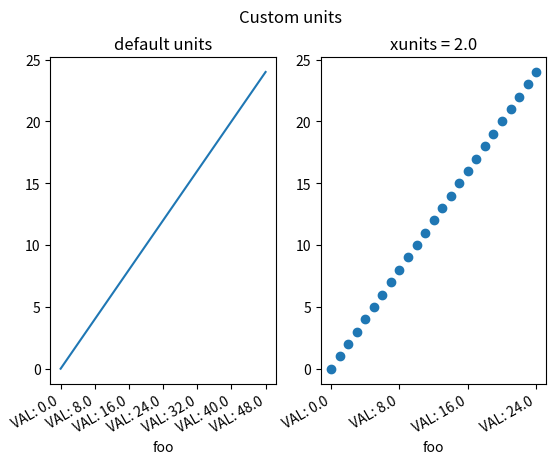

Write the Python code that produced this figure.
"""
==========
Evans test
==========

.. redirect-from:: /gallery/units/evans_test

A mockup "Foo" units class which supports conversion and different tick
formatting depending on the "unit".  Here the "unit" is just a scalar
conversion factor, but this example shows that Matplotlib is entirely agnostic
to what kind of units client packages use.
"""

import numpy as np

import matplotlib.units as units
import matplotlib.ticker as ticker
import matplotlib.pyplot as plt


class Foo:
    def __init__(self, val, unit=1.0):
        self.unit = unit
        self._val = val * unit

    def value(self, unit):
        if unit is None:
            unit = self.unit
        return self._val / unit


class FooConverter(units.ConversionInterface):
    @staticmethod
    def axisinfo(unit, axis):
        """Return the Foo AxisInfo."""
        if unit == 1.0 or unit == 2.0:
            return units.AxisInfo(
                majloc=ticker.IndexLocator(8, 0),
                majfmt=ticker.FormatStrFormatter("VAL: %s"),
                label='foo',
                )

        else:
            return None

    @staticmethod
    def convert(obj, unit, axis):
        """
        Convert *obj* using *unit*.

        If *obj* is a sequence, return the converted sequence.
        """
        if np.iterable(obj):
            return [o.value(unit) for o in obj]
        else:
            return obj.value(unit)

    @staticmethod
    def default_units(x, axis):
        """Return the default unit for *x* or None."""
        if np.iterable(x):
            for thisx in x:
                return thisx.unit
        else:
            return x.unit


units.registry[Foo] = FooConverter()

# create some Foos
x = [Foo(val, 1.0) for val in range(0, 50, 2)]
# and some arbitrary y data
y = [i for i in range(len(x))]

fig, (ax1, ax2) = plt.subplots(1, 2)
fig.suptitle("Custom units")
fig.subplots_adjust(bottom=0.2)

# plot specifying units
ax2.plot(x, y, 'o', xunits=2.0)
ax2.set_title("xunits = 2.0")
plt.setp(ax2.get_xticklabels(), rotation=30, ha='right')

# plot without specifying units; will use the None branch for axisinfo
ax1.plot(x, y)  # uses default units
ax1.set_title('default units')
plt.setp(ax1.get_xticklabels(), rotation=30, ha='right')

plt.show()
